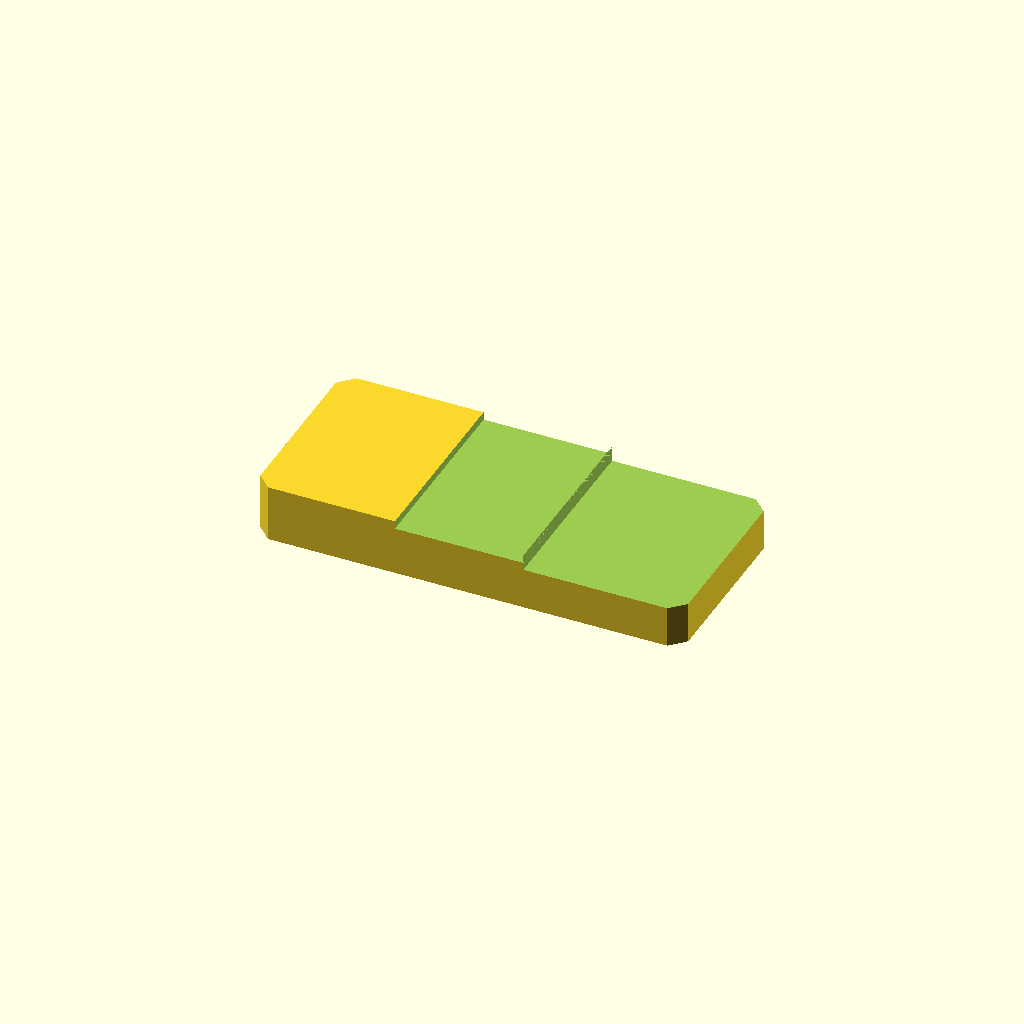
Cell 1: the model at its default parameters.
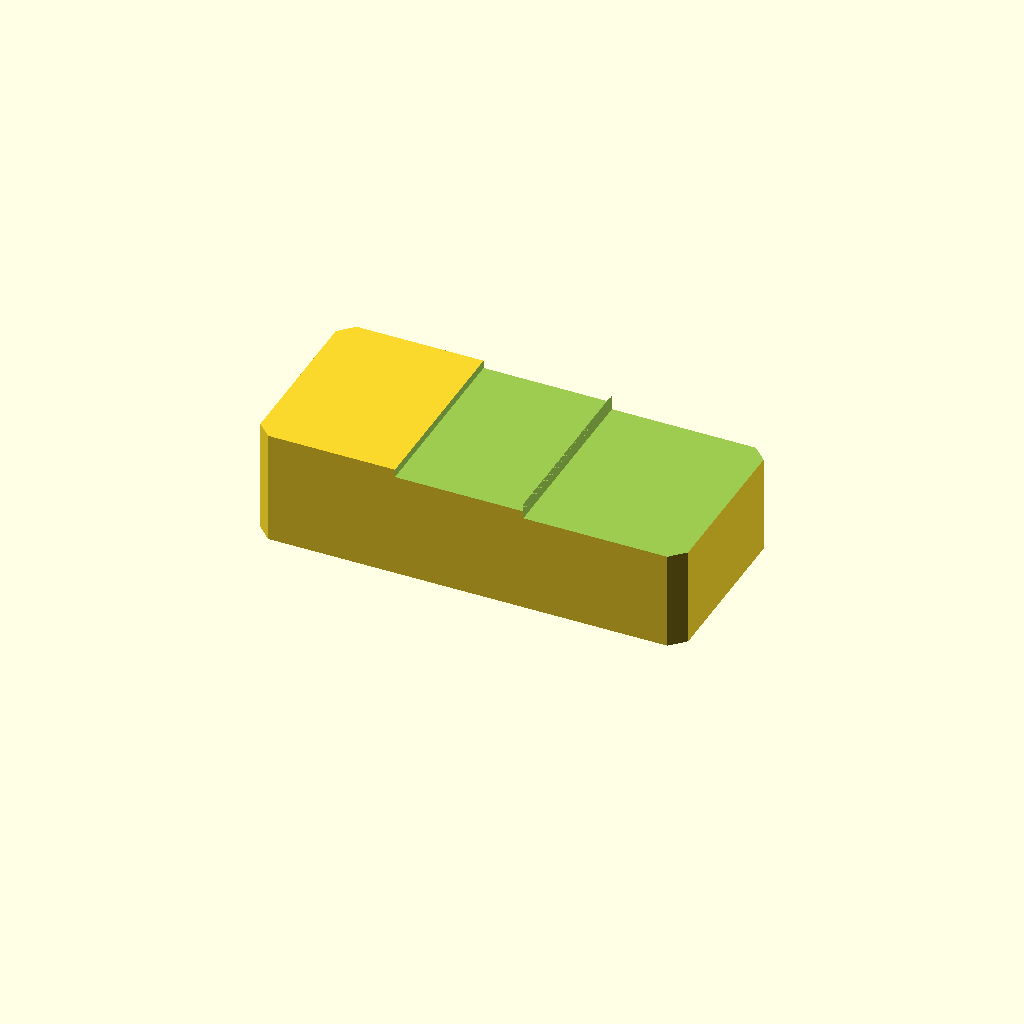
Cell 2: plate_t = 24 (everything else at default).
All cells are drawn from one camera (rotation 55°, 0°, 25°, orthographic, colour scheme Cornfield), so only the parameter changes between them.
Source of the model, optional_data/data/sketch2/steppedbars/part_0046.scad:
$fn = 32;

// ----------------------------------------------------------------------
// Stepped bar: twostep, 90 x 40 x 12/8.7 mm
// ----------------------------------------------------------------------

// --- parameters (mm) ---
bar_l = 90;               // bar length, X
bar_w = 40;               // bar width, Y
plate_t = 12;             // thickness of the thick zone, Z
thin_t = 8.7;             // thickness of the thin zone
corner_c = 3;             // corner chamfer of the bar
step_cut = 3.3;           // material removed from the thin zone
stair1_x = 29.7;          // position of the first stair
stair2_x = 56.7;          // position of the second stair
mid_t = 10.3;             // thickness of the middle zone
depth_1 = 1.7;            // depth of cut 1 from the top face
depth_2 = 3.3;            // depth of cut 2 from the top face

profile = [[3, 0], [87, 0], [90, 3], [90, 37], [87, 40], [3, 40], [0, 37], [0, 3]];  // primary outline, 8 points, counter clockwise
void_1 = [[29.7, -1], [56.7, -1], [56.7, 41], [29.7, 41]];  // first stair, 4 points
void_2 = [[56.7, -1], [91, -1], [91, 41], [56.7, 41]];  // second stair, 4 points

// --- the one profile operation ---
difference() {
  linear_extrude(height = plate_t) polygon(points = profile);
  translate([0, 0, plate_t - depth_1])
    linear_extrude(height = depth_1 + 1) polygon(points = void_1);
  translate([0, 0, plate_t - depth_2])
    linear_extrude(height = depth_2 + 1) polygon(points = void_2);
}
Customizer parameters (derived from the source; name, type, default, range or options):
bar_l: number, default 90
bar_w: number, default 40
plate_t: number, default 12
thin_t: number, default 8.7
corner_c: number, default 3
step_cut: number, default 3.3
stair1_x: number, default 29.7
stair2_x: number, default 56.7
mid_t: number, default 10.3
depth_1: number, default 1.7
depth_2: number, default 3.3
